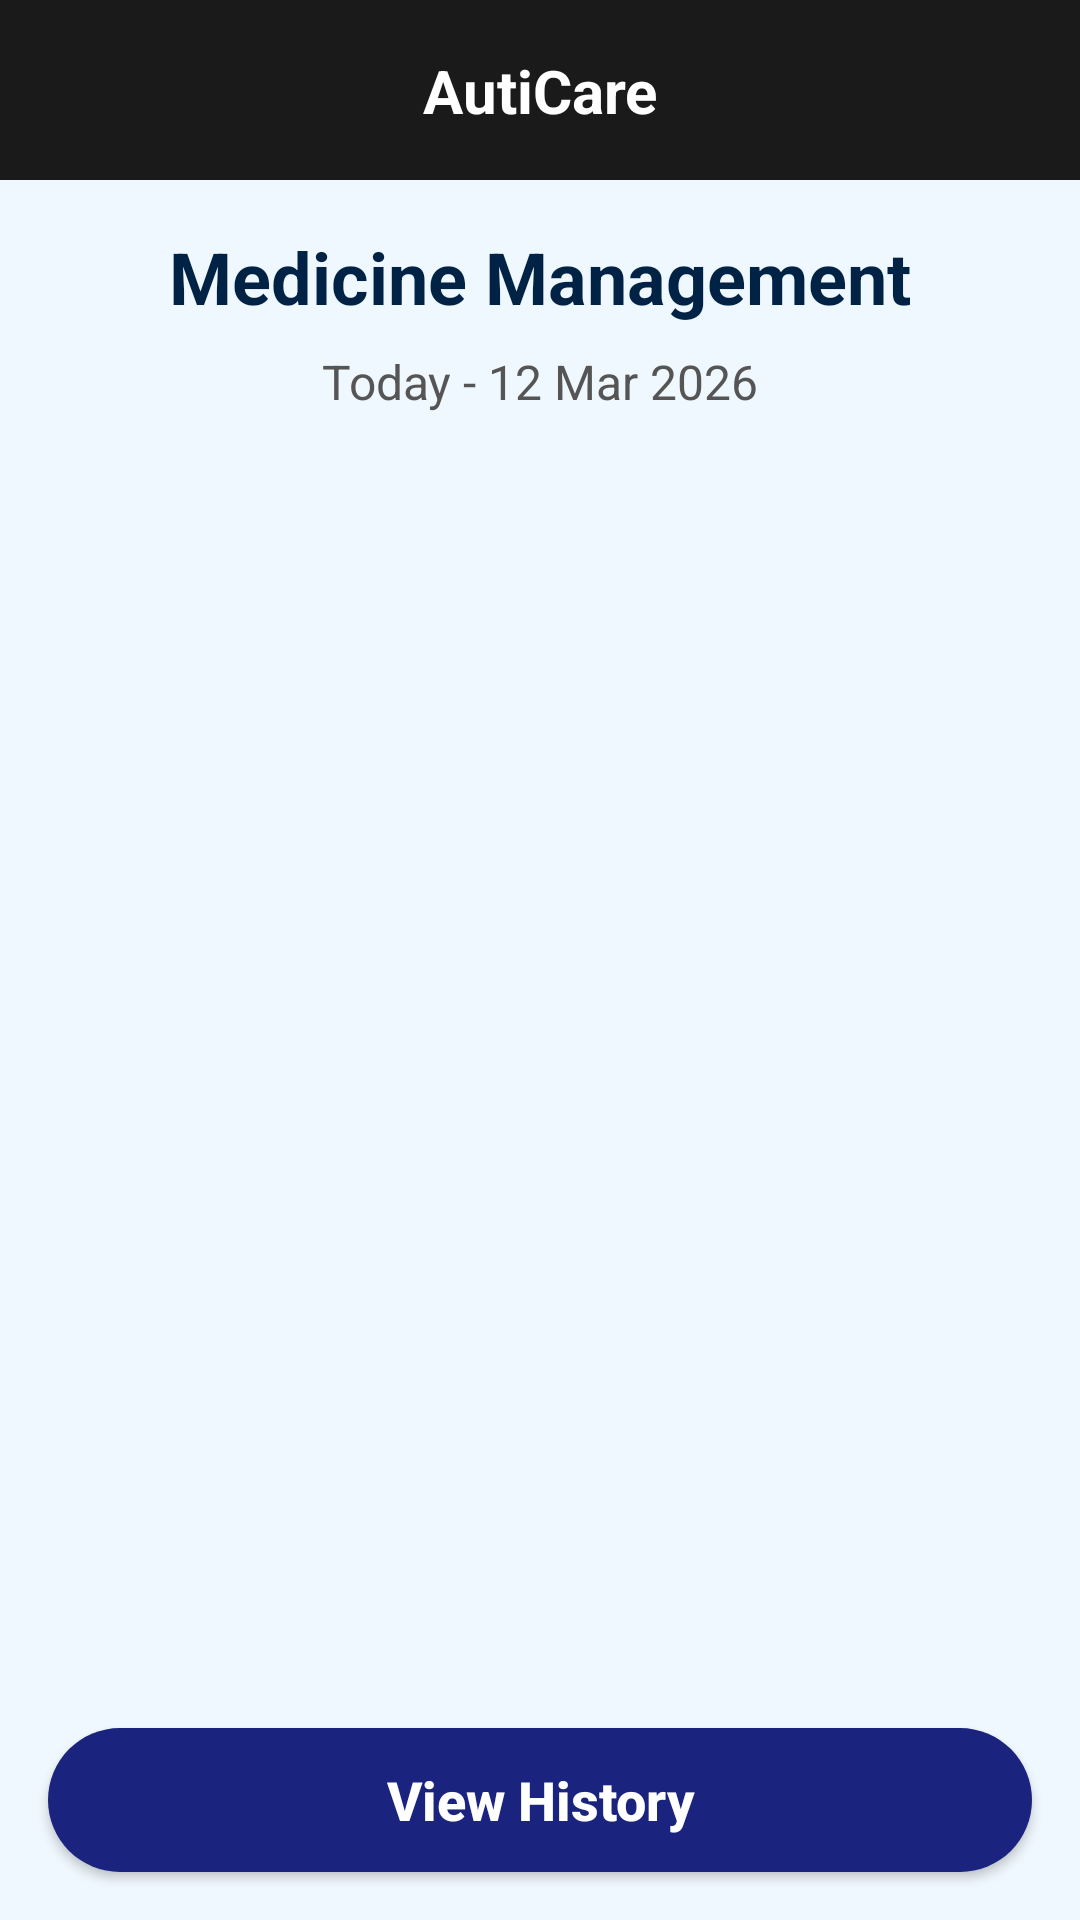

Here is an Android app screen rendered from its layout file. Give the layout XML and the strings, colors and styles it references.
<!-- AndroidManifest.xml: application theme Theme.AutiCare -->
<!-- res/layout/activity_medicine_management.xml -->
<?xml version="1.0" encoding="utf-8"?>
<androidx.constraintlayout.widget.ConstraintLayout xmlns:android="http://schemas.android.com/apk/res/android"
    xmlns:app="http://schemas.android.com/apk/res-auto"
    xmlns:tools="http://schemas.android.com/tools"
    android:layout_width="match_parent"
    android:layout_height="match_parent"
    android:background="#F0F8FF">

    
    <View
        android:id="@+id/topBarBg"
        android:layout_width="match_parent"
        android:layout_height="60dp"
        android:background="#1A1A1A"
        app:layout_constraintTop_toTopOf="parent" />

    <ImageView
        android:id="@+id/backBtn"
        android:layout_width="48dp"
        android:layout_height="48dp"
        android:layout_marginStart="8dp"
        android:padding="12dp"
        android:src="@drawable/ic_arrow_back"
        app:layout_constraintBottom_toBottomOf="@id/topBarBg"
        app:layout_constraintStart_toStartOf="parent"
        app:layout_constraintTop_toTopOf="@id/topBarBg"
        app:tint="@color/white" />

    <TextView
        android:id="@+id/app_title"
        android:layout_width="wrap_content"
        android:layout_height="wrap_content"
        android:text="AutiCare"
        android:textColor="@color/white"
        android:textSize="20sp"
        android:textStyle="bold"
        app:layout_constraintBottom_toBottomOf="@id/topBarBg"
        app:layout_constraintEnd_toEndOf="parent"
        app:layout_constraintStart_toStartOf="parent"
        app:layout_constraintTop_toTopOf="@id/topBarBg" />

    <TextView
        android:id="@+id/page_title"
        android:layout_width="wrap_content"
        android:layout_height="wrap_content"
        android:layout_marginTop="16dp"
        android:text="Medicine Management"
        android:textAppearance="@style/TextAppearance.MaterialComponents.Headline5"
        android:textColor="#002244"
        android:textStyle="bold"
        app:layout_constraintEnd_toEndOf="parent"
        app:layout_constraintStart_toStartOf="parent"
        app:layout_constraintTop_toBottomOf="@id/topBarBg" />

    <TextView
        android:id="@+id/todayDateText"
        android:layout_width="wrap_content"
        android:layout_height="wrap_content"
        android:layout_marginTop="8dp"
        android:text="Today - 12 Mar 2026"
        android:textColor="#555555"
        android:textSize="16sp"
        app:layout_constraintEnd_toEndOf="parent"
        app:layout_constraintStart_toStartOf="parent"
        app:layout_constraintTop_toBottomOf="@id/page_title" />

    <androidx.recyclerview.widget.RecyclerView
        android:id="@+id/medicineRecyclerView"
        android:layout_width="match_parent"
        android:layout_height="0dp"
        android:layout_marginTop="16dp"
        android:padding="16dp"
        app:layout_constraintBottom_toTopOf="@id/historyBtn"
        app:layout_constraintTop_toBottomOf="@id/todayDateText" />

    <androidx.appcompat.widget.AppCompatButton
        android:id="@+id/historyBtn"
        android:layout_width="match_parent"
        android:layout_height="wrap_content"
        android:layout_margin="16dp"
        android:background="@drawable/logout_button_bg"
        android:backgroundTint="#1A237E"
        android:text="View History"
        android:textAllCaps="false"
        android:textColor="@color/white"
        android:textSize="18sp"
        android:textStyle="bold"
        app:layout_constraintBottom_toBottomOf="parent" />

</androidx.constraintlayout.widget.ConstraintLayout>
<!-- resources referenced by this layout -->
<resources>
  <color name="white">#FFFFFF</color>
  <!-- drawable logout_button_bg (drawable) -->
  <?xml version="1.0" encoding="utf-8"?>
  <shape xmlns:android="http://schemas.android.com/apk/res/android">
      <solid android:color="@color/logout_btn_color" />
      <corners android:radius="24dp" />
  </shape>
  <style name="Theme.AutiCare" parent="Theme.Material3.Light.NoActionBar">
          
          <item name="colorPrimary">@color/colorPrimary</item>
          <item name="colorPrimaryVariant">@color/colorPrimaryDark</item>
          <item name="colorOnPrimary">@color/white</item>
  
          
          <item name="colorSecondary">@color/teal_200</item>
          <item name="colorOnSecondary">@color/black</item>
  
          
          <item name="android:statusBarColor">#1A1A1A</item>
          
          
          <item name="android:windowBackground">@color/dashboard_bg</item>
      </style>
  <color name="logout_btn_color">#673AB7</color>
  <color name="colorPrimary">#673AB7</color>
  <color name="colorPrimaryDark">#512DA8</color>
  <color name="teal_200">#03DAC5</color>
  <color name="black">#000000</color>
  <color name="dashboard_bg">#F0F7FF</color>
</resources>
